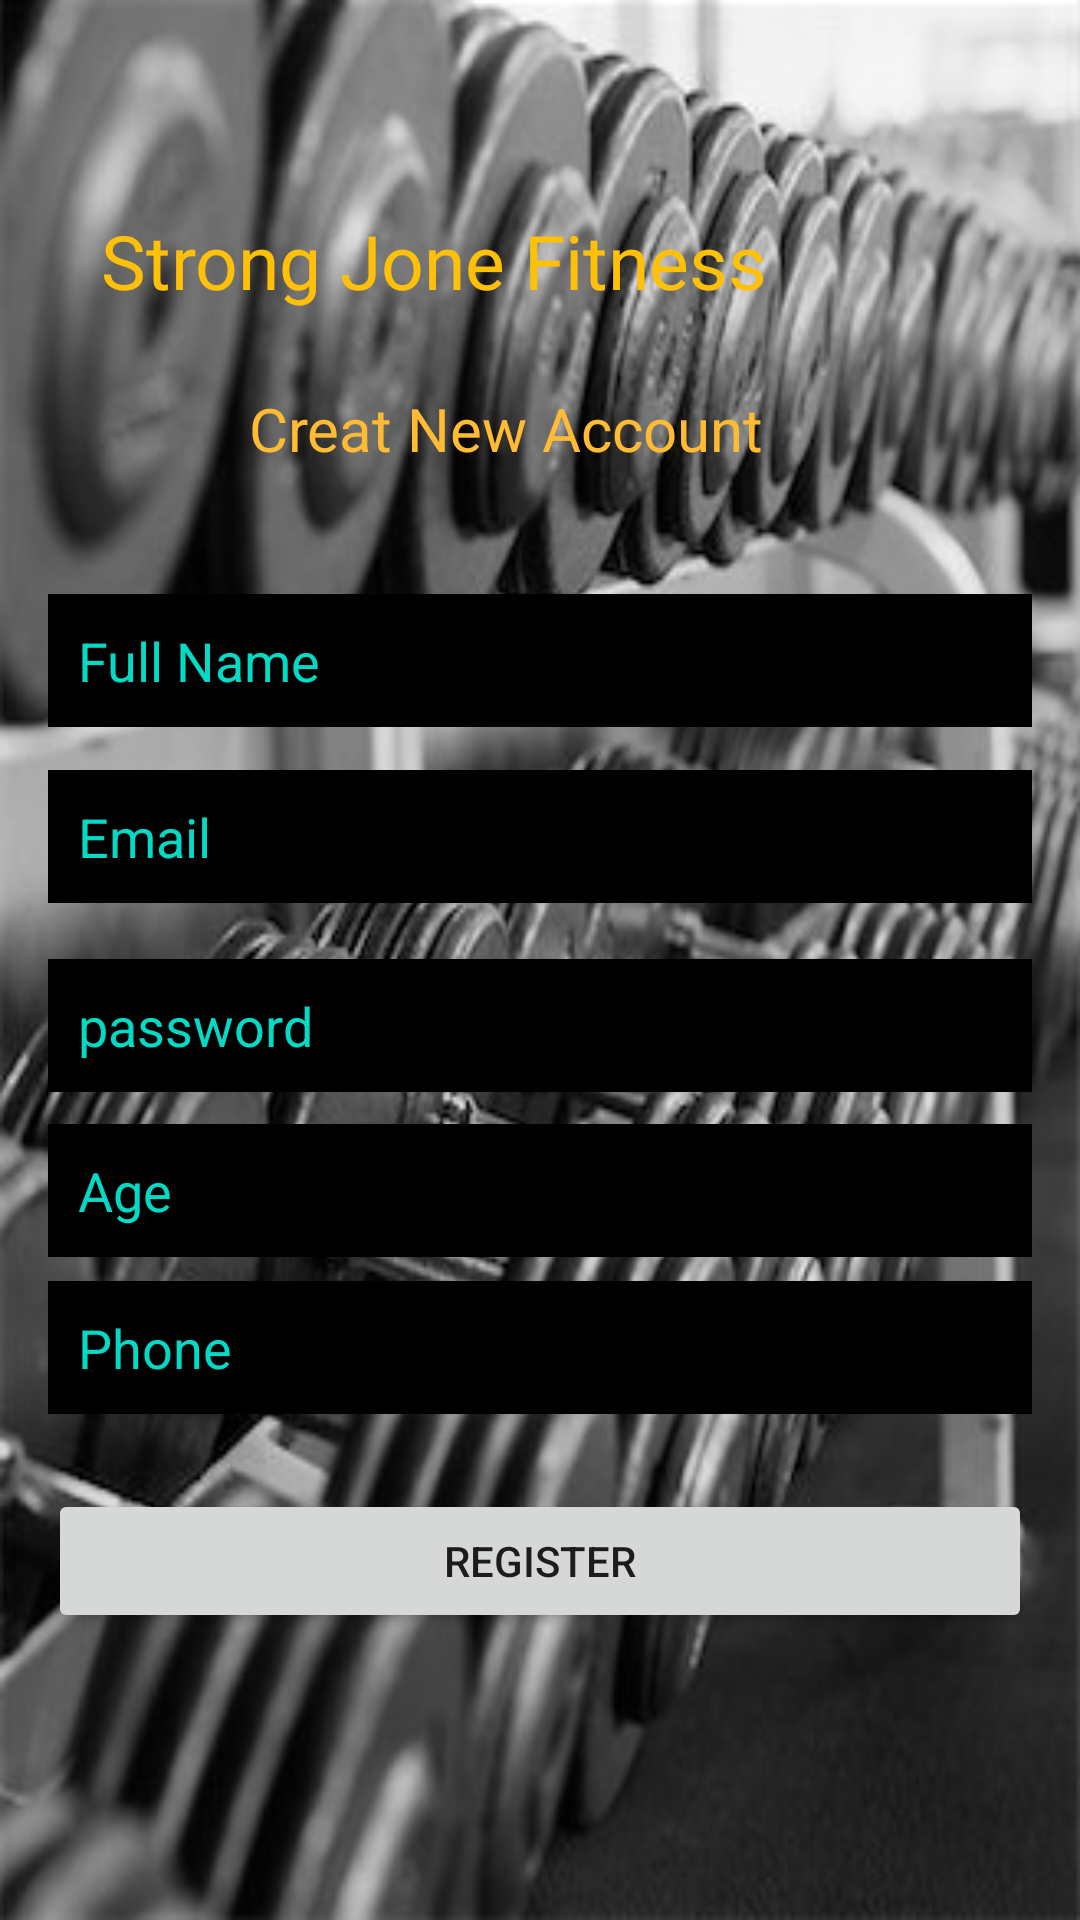

Here is an Android app screen rendered from its layout file. Give the layout XML and the strings, colors and styles it references.
<!-- AndroidManifest.xml: application theme AppTheme -->
<!-- res/layout/activity_register_user.xml -->
<?xml version="1.0" encoding="utf-8"?>
<androidx.constraintlayout.widget.ConstraintLayout xmlns:android="http://schemas.android.com/apk/res/android"
    xmlns:app="http://schemas.android.com/apk/res-auto"
    xmlns:tools="http://schemas.android.com/tools"
    android:layout_width="match_parent"
    android:layout_height="match_parent"
    android:background="@drawable/gal">

    <EditText
        android:id="@+id/editTextPassword"
        android:layout_width="0dp"
        android:layout_height="wrap_content"
        android:layout_marginStart="16dp"
        android:layout_marginEnd="16dp"
        android:background="@android:drawable/screen_background_dark"
        android:ems="10"
        android:inputType="textPassword"
        android:padding="10sp"
        android:hint="password"
        android:textColorHint="@color/colorAccent"
        android:textColor="@color/colorAccent"
        app:layout_constraintBottom_toBottomOf="parent"
        app:layout_constraintEnd_toEndOf="parent"
        app:layout_constraintHorizontal_bias="0.0"
        app:layout_constraintStart_toStartOf="parent"
        app:layout_constraintTop_toBottomOf="@+id/Caccount"
        app:layout_constraintVertical_bias="0.372" />

    <EditText
        android:id="@+id/phone"
        android:layout_width="0dp"
        android:layout_height="wrap_content"
        android:layout_marginStart="16dp"
        android:layout_marginEnd="16dp"
        android:background="@android:drawable/screen_background_dark"
        android:ems="10"
        android:inputType="phone"
        android:padding="10sp"
        android:hint="Phone"
        android:textColorHint="@color/colorAccent"
        android:textColor="@color/colorAccent"
        app:layout_constraintBottom_toBottomOf="parent"
        app:layout_constraintEnd_toEndOf="parent"
        app:layout_constraintHorizontal_bias="0.0"
        app:layout_constraintStart_toStartOf="parent"
        app:layout_constraintTop_toBottomOf="@+id/Caccount"
        app:layout_constraintVertical_bias="0.616" />

    <EditText
        android:id="@+id/Age"
        android:layout_width="0dp"
        android:layout_height="wrap_content"
        android:layout_marginStart="16dp"
        android:layout_marginEnd="16dp"
        android:background="@android:drawable/screen_background_dark"
        android:ems="10"
        android:inputType="textPersonName"
        android:padding="10sp"
        android:hint="Age"
        android:textColorHint="@color/colorAccent"
        android:textColor="@color/colorAccent"
        app:layout_constraintBottom_toBottomOf="parent"
        app:layout_constraintEnd_toEndOf="parent"
        app:layout_constraintHorizontal_bias="1.0"
        app:layout_constraintStart_toStartOf="parent"
        app:layout_constraintTop_toBottomOf="@+id/Caccount"
        app:layout_constraintVertical_bias="0.497" />

    <EditText
        android:id="@+id/editTextEmail"
        android:layout_width="0dp"
        android:layout_height="wrap_content"
        android:layout_marginStart="16dp"
        android:layout_marginEnd="16dp"
        android:background="@android:drawable/screen_background_dark"
        android:ems="10"
        android:inputType="textPersonName"
        android:padding="10sp"
        android:hint="Email"
        android:textColorHint="@color/colorAccent"
        android:textColor="@color/colorAccent"
        app:layout_constraintBottom_toBottomOf="parent"
        app:layout_constraintEnd_toEndOf="parent"
        app:layout_constraintHorizontal_bias="0.0"
        app:layout_constraintStart_toStartOf="parent"
        app:layout_constraintTop_toBottomOf="@+id/Caccount"
        app:layout_constraintVertical_bias="0.228" />

    <TextView
        android:id="@+id/strong"
        android:layout_width="293dp"
        android:layout_height="46dp"
        android:text="Strong Jone Fitness"
        android:textColor="?android:attr/textColorLinkInverse"
        android:textSize="25sp"
        app:fontFamily="@font/aclonica"
        app:layout_constraintBottom_toBottomOf="parent"
        app:layout_constraintEnd_toEndOf="parent"
        app:layout_constraintStart_toStartOf="parent"
        app:layout_constraintTop_toTopOf="parent"
        app:layout_constraintVertical_bias="0.118" />

    <TextView
        android:id="@+id/Caccount"
        android:layout_width="wrap_content"
        android:layout_height="wrap_content"
        android:text="Creat New Account"
        android:textColor="@android:color/holo_orange_light"
        android:textSize="20sp"
        app:layout_constraintBottom_toBottomOf="parent"
        app:layout_constraintEnd_toEndOf="parent"
        app:layout_constraintHorizontal_bias="0.441"
        app:layout_constraintStart_toStartOf="parent"
        app:layout_constraintTop_toTopOf="parent"
        app:layout_constraintVertical_bias="0.211"
        tools:ignore="MissingConstraints" />

    <EditText
        android:id="@+id/fullName"
        android:layout_width="0dp"
        android:layout_height="wrap_content"
        android:layout_marginStart="16dp"
        android:layout_marginLeft="16dp"
        android:layout_marginEnd="16dp"
        android:layout_marginRight="16dp"
        android:background="@android:drawable/screen_background_dark"
        android:ems="10"
        android:inputType="textPersonName"
        android:padding="10sp"
        android:hint="Full Name"
        android:textColorHint="@color/colorAccent"
        android:textColor="@color/colorAccent"
        app:layout_constraintBottom_toBottomOf="parent"
        app:layout_constraintEnd_toEndOf="parent"
        app:layout_constraintHorizontal_bias="0.0"
        app:layout_constraintStart_toStartOf="parent"
        app:layout_constraintTop_toBottomOf="@+id/Caccount"
        app:layout_constraintVertical_bias="0.095" />

    <Button
        android:id="@+id/Login"
        android:layout_width="0dp"
        android:layout_height="wrap_content"
        android:layout_marginStart="16dp"
        android:layout_marginTop="32dp"
        android:layout_marginEnd="16dp"
        android:text="Register"
        app:layout_constraintBottom_toBottomOf="parent"
        app:layout_constraintEnd_toEndOf="parent"
        app:layout_constraintHorizontal_bias="0.0"
        app:layout_constraintStart_toStartOf="parent"
        app:layout_constraintTop_toTopOf="parent"
        app:layout_constraintVertical_bias="0.829" />

    <ProgressBar
        android:id="@+id/progressBar"
        style="?android:attr/progressBarStyle"
        android:layout_width="wrap_content"
        android:layout_height="wrap_content"
        android:visibility="invisible"
        app:layout_constraintBottom_toBottomOf="parent"
        app:layout_constraintEnd_toEndOf="parent"
        app:layout_constraintHorizontal_bias="0.498"
        app:layout_constraintStart_toStartOf="parent"
        app:layout_constraintTop_toTopOf="parent"
        app:layout_constraintVertical_bias="0.976"
        tools:ignore="MissingConstraints" />
</androidx.constraintlayout.widget.ConstraintLayout>
<!-- resources referenced by this layout -->
<resources>
  <!-- drawable gal: jpg bitmap (drawable-v24, 41276 bytes) -->
  <style name="AppTheme" parent="Theme.AppCompat.Light.NoActionBar">
          
          <item name="colorPrimary">#FFC107</item>
          <item name="colorPrimaryDark">#FFC107</item>
          <item name="colorAccent">#FFC107</item>
      </style>
  <!-- not gathered from this repository: default colours our renderer supplied (Android Studio template values) -->
  <color name="colorAccent">#FF03DAC5</color>
</resources>
